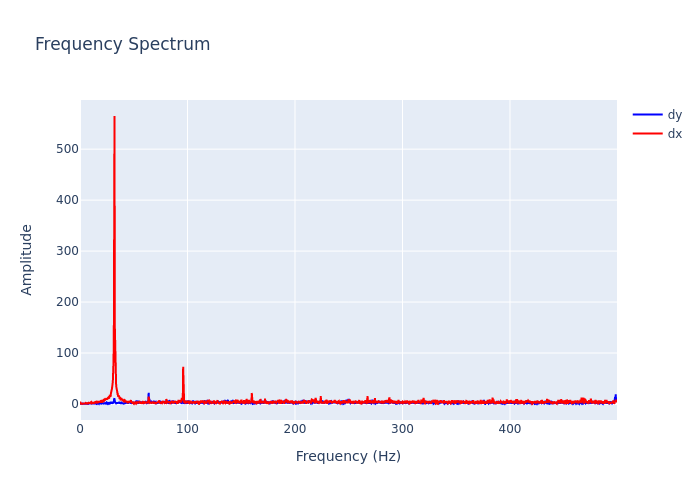

The file beside this chart, header and first rows:
, frequency, dx, dy
0, 0.0, 0.4446, 1.176
1, 0.2999, 1.221, 0.2161
2, 0.5997, 2.092, 0.341
3, 0.8996, 0.5794, 0.4288
4, 1.199, 0.8975, 0.3848
5, 1.499, 0.4616, 0.8303
6, 1.799, 0.4595, 0.2905
7, 2.099, 0.1852, 0.3204
8, 2.399, 0.2642, 0.9117
9, 2.699, 0.7674, 0.3779
10, 2.999, 0.6261, 1.084
11, 3.298, 0.7969, 0.1535
12, 3.598, 1.648, 0.3119
13, 3.898, 1.014, 0.3549
14, 4.198, 0.9113, 0.9015
15, 4.498, 1.098, 0.6158
16, 4.798, 0.8103, 0.4247
17, 5.097, 1.02, 0.5471
18, 5.397, 2.073, 0.3267
19, 5.697, 1.344, 0.5299
20, 5.997, 0.4337, 0.5497
21, 6.297, 0.8154, 0.8667
22, 6.597, 1.639, 0.366
23, 6.897, 1.121, 0.5553
24, 7.196, 1.865, 0.2187
25, 7.496, 1.051, 1.151
26, 7.796, 1.945, 0.751
27, 8.096, 1.084, 0.5438
28, 8.396, 2.812, 1.783
29, 8.696, 2.273, 1.226
30, 8.996, 0.7138, 1.284
31, 9.295, 2.38, 1.117
32, 9.595, 3.026, 1.395
33, 9.895, 2.378, 1.125
34, 10.19, 3.177, 1.06
35, 10.49, 3.992, 1.204
36, 10.79, 1.363, 0.8504
37, 11.09, 1.226, 1.376
38, 11.39, 2.22, 0.3818
39, 11.69, 3.196, 0.9786
40, 11.99, 1.083, 1.454
41, 12.29, 3.915, 1.126
42, 12.59, 1.848, 0.1603
43, 12.89, 1.935, 0.9538
44, 13.19, 1.793, 1.013
45, 13.49, 3.341, 0.8619
46, 13.79, 3.257, 1.224
47, 14.09, 3.579, 0.8913
48, 14.39, 3.729, 1.374
49, 14.69, 4.217, 2.031
50, 14.99, 1.421, 0.8047
51, 15.29, 4.368, 0.2947
52, 15.59, 1.991, 1.909
53, 15.89, 4.343, 1.371
54, 16.19, 3.783, 2.645
55, 16.49, 5.716, 1.45
56, 16.79, 3.935, 2.365
57, 17.09, 3.334, 1.748
58, 17.39, 4.374, 1.102
59, 17.69, 3.898, 0.3086
... 1,607 more rows
